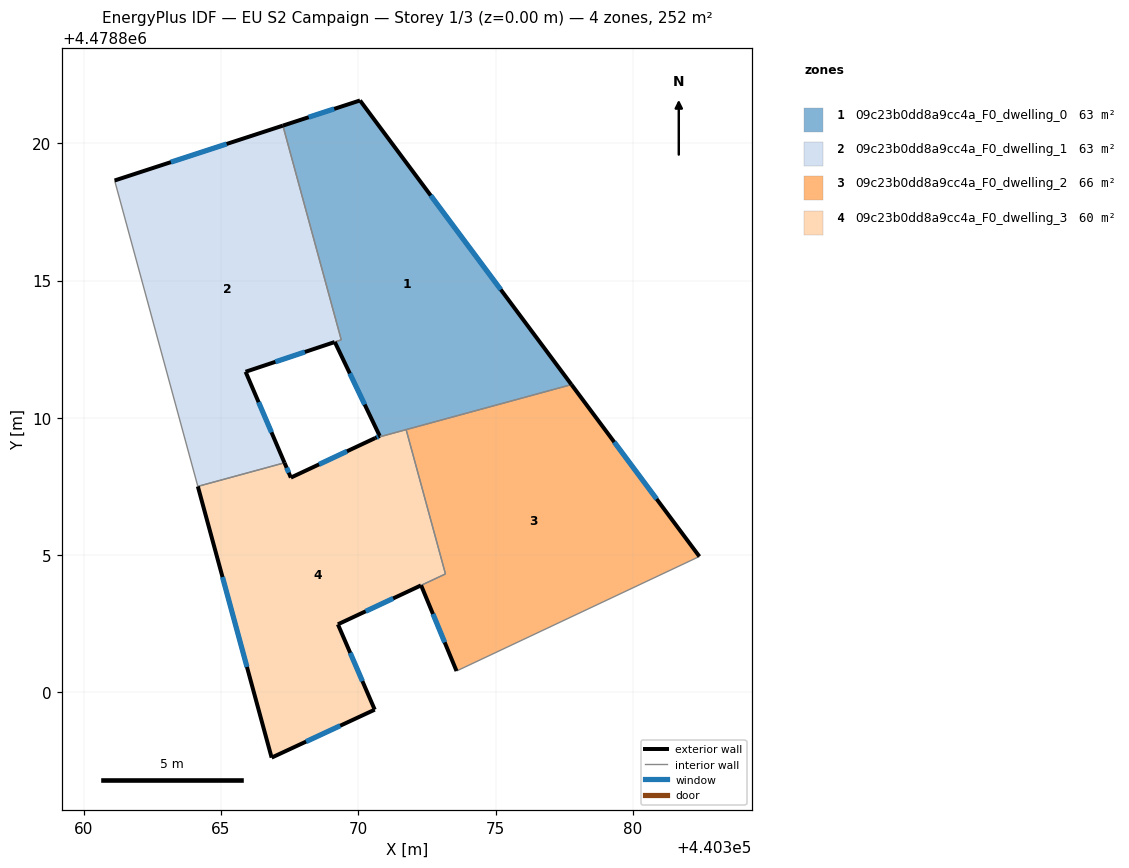
=== STOREY PLAN SPEC (per zone: floor XY polygon, exterior-wall plan segments, windows/doors) ===
zone 1: 09c23b0dd8a9cc4a_F0_dwelling_0  (63.1 m²)
  floor: (440377.76, 4478811.21) (440370.06, 4478821.56) (440367.25, 4478820.64) (440369.38, 4478812.84) (440369.14, 4478812.76) (440370.78, 4478809.34) (440370.61, 4478809.26)
  exterior wall: (440367.25, 4478820.64) – (440370.06, 4478821.56)  [3.0 m]
    window: (440368.19, 4478820.95) – (440369.12, 4478821.25)  [1.0 m²]
  exterior wall: (440370.06, 4478821.56) – (440377.76, 4478811.21)  [12.9 m]
    window: (440372.63, 4478818.10) – (440375.19, 4478814.67)  [4.3 m²]
  exterior wall: (440370.61, 4478809.26) – (440370.78, 4478809.34)  [0.2 m]
    window: (440370.67, 4478809.29) – (440370.72, 4478809.31)  [0.1 m²]
  exterior wall: (440370.78, 4478809.34) – (440369.14, 4478812.76)  [3.8 m]
    window: (440370.23, 4478810.48) – (440369.69, 4478811.62)  [1.2 m²]
  interior walls: 4
zone 2: 09c23b0dd8a9cc4a_F0_dwelling_1  (62.8 m²)
  floor: (440367.31, 4478808.36) (440365.89, 4478811.68) (440369.14, 4478812.76) (440369.38, 4478812.84) (440367.25, 4478820.64) (440361.12, 4478818.64) (440364.16, 4478807.50)
  exterior wall: (440361.12, 4478818.64) – (440367.25, 4478820.64)  [6.4 m]
    window: (440363.17, 4478819.31) – (440365.20, 4478819.97)  [2.1 m²]
  exterior wall: (440369.14, 4478812.76) – (440365.89, 4478811.68)  [3.4 m]
    window: (440368.05, 4478812.40) – (440366.98, 4478812.04)  [1.1 m²]
  exterior wall: (440365.89, 4478811.68) – (440367.31, 4478808.36)  [3.6 m]
    window: (440366.37, 4478810.57) – (440366.84, 4478809.47)  [1.2 m²]
  interior walls: 4
zone 3: 09c23b0dd8a9cc4a_F0_dwelling_2  (65.5 m²)
  floor: (440382.42, 4478804.95) (440377.76, 4478811.21) (440371.74, 4478809.57) (440373.17, 4478804.32) (440372.28, 4478803.90) (440373.57, 4478800.78)
  exterior wall: (440377.76, 4478811.21) – (440382.42, 4478804.95)  [7.8 m]
    window: (440379.32, 4478809.12) – (440380.86, 4478807.04)  [2.6 m²]
  exterior wall: (440373.58, 4478800.78) – (440372.28, 4478803.90)  [3.4 m]
    window: (440373.14, 4478801.82) – (440372.72, 4478802.86)  [1.1 m²]
  interior walls: 4
zone 4: 09c23b0dd8a9cc4a_F0_dwelling_3  (60.4 m²)
  floor: (440370.60, 4478799.37) (440369.25, 4478802.48) (440373.17, 4478804.32) (440371.74, 4478809.57) (440370.61, 4478809.26) (440367.54, 4478807.82) (440367.31, 4478808.36) (440364.15, 4478807.50) (440366.84, 4478797.63)
  exterior wall: (440367.31, 4478808.36) – (440367.54, 4478807.82)  [0.6 m]
    window: (440367.39, 4478808.18) – (440367.46, 4478808.00)  [0.2 m²]
  exterior wall: (440367.54, 4478807.82) – (440370.61, 4478809.26)  [3.4 m]
    window: (440368.57, 4478808.30) – (440369.59, 4478808.78)  [1.1 m²]
  exterior wall: (440372.28, 4478803.90) – (440369.26, 4478802.48)  [3.3 m]
    window: (440371.27, 4478803.42) – (440370.27, 4478802.95)  [1.1 m²]
  exterior wall: (440369.26, 4478802.48) – (440370.60, 4478799.37)  [3.4 m]
    window: (440369.70, 4478801.44) – (440370.15, 4478800.41)  [1.1 m²]
  exterior wall: (440370.60, 4478799.37) – (440366.84, 4478797.63)  [4.1 m]
    window: (440369.34, 4478798.79) – (440368.10, 4478798.21)  [1.4 m²]
  exterior wall: (440366.84, 4478797.63) – (440364.16, 4478807.50)  [10.2 m]
    window: (440365.94, 4478800.93) – (440365.05, 4478804.20)  [3.4 m²]
  interior walls: 4

=== DERIVED (storey summary) ===
Building: EU S2 Campaign
Storey: 1 of 3  (floor level z = 0.00 m)
Storey gross floor area: 251.8 m²
Zones on this storey: 4
  - 09c23b0dd8a9cc4a_F0_dwelling_0: floor 63.1 m²; exterior wall 19.8 m (59.5 m²); 4 window(s) 6.5 m²; WWR 11.0%
  - 09c23b0dd8a9cc4a_F0_dwelling_1: floor 62.8 m²; exterior wall 13.5 m (40.4 m²); 3 window(s) 4.4 m²; WWR 11.0%
  - 09c23b0dd8a9cc4a_F0_dwelling_2: floor 65.5 m²; exterior wall 11.2 m (33.5 m²); 2 window(s) 3.7 m²; WWR 11.0%
  - 09c23b0dd8a9cc4a_F0_dwelling_3: floor 60.4 m²; exterior wall 25.1 m (75.2 m²); 6 window(s) 8.3 m²; WWR 11.0%
Zone adjacency (shared interzone walls):
  - 09c23b0dd8a9cc4a_F0_dwelling_0 ↔ 09c23b0dd8a9cc4a_F0_dwelling_1
  - 09c23b0dd8a9cc4a_F0_dwelling_0 ↔ 09c23b0dd8a9cc4a_F0_dwelling_2
  - 09c23b0dd8a9cc4a_F0_dwelling_0 ↔ 09c23b0dd8a9cc4a_F0_dwelling_3
  - 09c23b0dd8a9cc4a_F0_dwelling_1 ↔ 09c23b0dd8a9cc4a_F0_dwelling_3
  - 09c23b0dd8a9cc4a_F0_dwelling_2 ↔ 09c23b0dd8a9cc4a_F0_dwelling_3